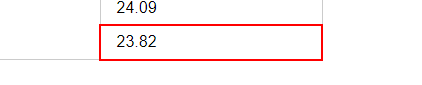
Task: Proceso PreciosDiesel
Workflow: Test

Step 1: get-attribute of the table cell in window 'PRECIO GASOLINA*' (chrome.exe)
